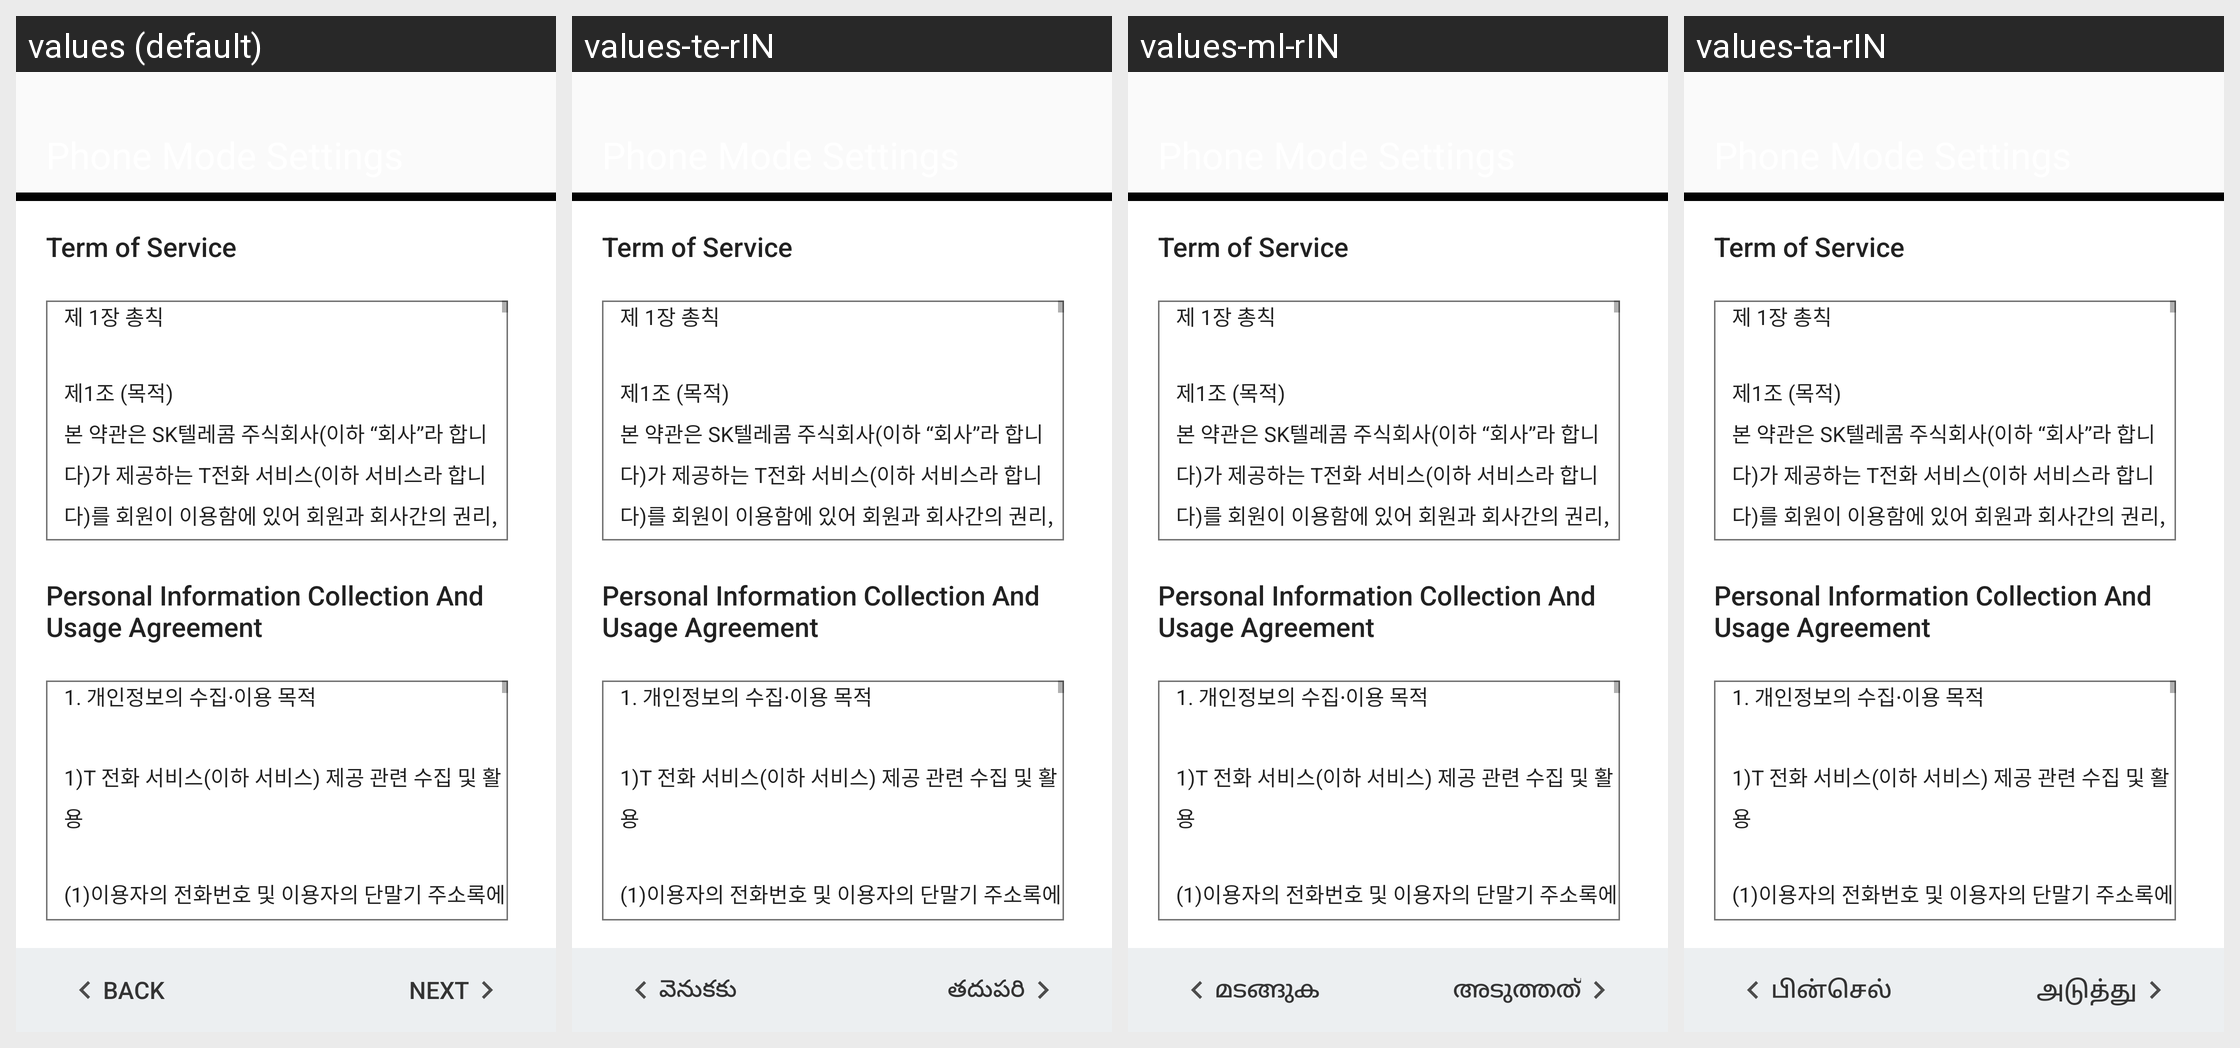

The Android screen above is rendered under several locales of the same app. Produce the string resources it draws, with the default and per-locale values.
Android screen res/layout/phone_mode_skt.xml rendered under 4 locales, left to right: values (default), values-te-rIN, values-ml-rIN, values-ta-rIN. Device: Nexus 5 (rendered at 1080×1920; each locale shown at half size, 540×960, under a caption strip naming it); theme Theme.MaterialComponents.DayNight.NoActionBar.
Other locales in the repository, not shown: values-af, values-af-rZA, values-am, values-am-rET, values-ar, values-ar-rAE, values-ar-rEG, values-az, values-be, values-bg, values-bg-rBG, values-bn, values-bn-rBD, values-bs, values-bs-rBA, values-ca, values-cs, values-cs-rCZ, values-da, values-da-rDK, values-de, values-de-rCH, values-de-rDE, values-el, values-el-rGR, values-en-rCA, values-en-rGB, values-en-rIN, values-en-rUS, values-en-rXC, values-es, values-es-rES, values-es-rMX, values-es-rUS, values-et, values-et-rEE, values-eu, values-fa, values-fa-rAF, values-fa-rIR, values-fi, values-fi-rFI, values-fr, values-fr-rCA, values-fr-rCH, values-fr-rFR, values-gl, values-gu, values-gu-rIN, values-hi, values-hi-rIN, values-hr, values-hr-rHR, values-hu, values-hu-rHU, values-hy, values-in, values-in-rID, values-is, values-is-rIS, values-it, values-it-rCH, values-it-rIT, values-iw, values-iw-rIL, values-ja, values-ka, values-kk, values-kk-rKZ, values-km, values-km-rKH, values-kn, values-kn-rIN, values-ko, values-ky, values-lo, values-lo-rLA, values-lt, values-lt-rLT, values-lv, values-lv-rLV, values-mk, values-mk-rMK, values-ml, values-mn, values-mr, values-mr-rIN, values-ms, values-ms-rMY, values-my, values-my-rMM, values-my-rZG, values-nb, values-nb-rNO, values-ne, values-ne-rNP, values-nl, values-nl-rNL, values-or, values-pa, values-pa-rIN, values-pl, values-pl-rPL, values-pt, values-pt-rBR, values-pt-rPT, values-ro, values-ro-rRO, values-ru, values-ru-rRU, values-si, values-si-rLK, values-sk, values-sk-rSK, values-sl, values-sl-rSI, values-sq, values-sq-rAL, values-sr, values-sr-rRS, values-sv, values-sv-rSE, values-sw, values-sw-rTZ, values-ta, values-te, values-th, values-th-rTH, values-tl, values-tr, values-tr-rTR, values-uk, values-uk-rUA, values-ur, values-ur-rPK, values-uz, values-vi, values-vi-rVN, values-zh-rCN, values-zh-rHK, values-zh-rTW, values-zu.
Strings drawn on this screen, with the default value and each locale's value (text and hints the layout hard-codes, and strings that could not be matched under every locale, appear in the picture but are not listed):

skt_term_of_use_title
  values: Term of Service
  values-te-rIN: Term of Service  [not translated; the default value is used]
  values-ml-rIN: Term of Service  [not translated; the default value is used]
  values-ta-rIN: Term of Service  [not translated; the default value is used]

skt_term_of_use_text
  values: 제 1장 총칙
      
      제1조 (목적)
      본 약관은 SK텔레콤 주식회사(이하 “회사”라 합니다)가 제공하는 T전화 서비스(이하 서비스라 합니다)를 회원이 이용함에 있어 회원과 회사간의 권리, 의무 및 책임사항, 서비스 이용조건 및 절차 등 기본적인 사항을 규정함을 목적으로 합니다.
      
      제2조 (약관의 효력 및 변경)
      ①본 약관은 서비스를 이용하고자 하는 모든 회원에 대하여 그 효력을 발생합니다. 단, 이동전화 서비스와 관련된 내용에 대하여는 회사의 이동전화에 관련된 이용약관과 함께 그 효력을 발생합니다.
      ②본 약관의 내용은 서비스 내에 게시하거나 기타의 방법으로 회원에게 공지하고, 이에 동의한 회원이 서비스에 가입함으로써 효력이 발생합니다.
      ③회사는 필요하다고 인정되는 경우 본 약관을 변경할 수 있으며, 회사가 …[clipped]
  values-te-rIN: 제 1장 총칙
      
      제1조 (목적)
      본 약관은 SK텔레콤 주식회사(이하 “회사”라 합니다)가 제공하는 T전화 서비스(이하 서비스라 합니다)를 회원이 이용함에 있어 회원과 회사간의 권리, 의무 및 책임사항, 서비스 이용조건 및 절차 등 기본적인 사항을 규정함을 목적으로 합니다.
      
      제2조 (약관의 효력 및 변경)
      ①본 약관은 서비스를 이용하고자 하는 모든 회원에 대하여 그 효력을 발생합니다. 단, 이동전화 서비스와 관련된 내용에 대하여는 회사의 이동전화에 관련된 이용약관과 함께 그 효력을 발생합니다.
      ②본 약관의 내용은 서비스 내에 게시하거나 기타의 방법으로 회원에게 공지하고, 이에 동의한 회원이 서비스에 가입함으로써 효력이 발생합니다.
      ③회사는 필요하다고 인정되는 경우 본 약관을 변경할 수 있으며, 회사가 …[clipped]  [not translated; the default value is used]
  values-ml-rIN: 제 1장 총칙
      
      제1조 (목적)
      본 약관은 SK텔레콤 주식회사(이하 “회사”라 합니다)가 제공하는 T전화 서비스(이하 서비스라 합니다)를 회원이 이용함에 있어 회원과 회사간의 권리, 의무 및 책임사항, 서비스 이용조건 및 절차 등 기본적인 사항을 규정함을 목적으로 합니다.
      
      제2조 (약관의 효력 및 변경)
      ①본 약관은 서비스를 이용하고자 하는 모든 회원에 대하여 그 효력을 발생합니다. 단, 이동전화 서비스와 관련된 내용에 대하여는 회사의 이동전화에 관련된 이용약관과 함께 그 효력을 발생합니다.
      ②본 약관의 내용은 서비스 내에 게시하거나 기타의 방법으로 회원에게 공지하고, 이에 동의한 회원이 서비스에 가입함으로써 효력이 발생합니다.
      ③회사는 필요하다고 인정되는 경우 본 약관을 변경할 수 있으며, 회사가 …[clipped]  [not translated; the default value is used]
  values-ta-rIN: 제 1장 총칙
      
      제1조 (목적)
      본 약관은 SK텔레콤 주식회사(이하 “회사”라 합니다)가 제공하는 T전화 서비스(이하 서비스라 합니다)를 회원이 이용함에 있어 회원과 회사간의 권리, 의무 및 책임사항, 서비스 이용조건 및 절차 등 기본적인 사항을 규정함을 목적으로 합니다.
      
      제2조 (약관의 효력 및 변경)
      ①본 약관은 서비스를 이용하고자 하는 모든 회원에 대하여 그 효력을 발생합니다. 단, 이동전화 서비스와 관련된 내용에 대하여는 회사의 이동전화에 관련된 이용약관과 함께 그 효력을 발생합니다.
      ②본 약관의 내용은 서비스 내에 게시하거나 기타의 방법으로 회원에게 공지하고, 이에 동의한 회원이 서비스에 가입함으로써 효력이 발생합니다.
      ③회사는 필요하다고 인정되는 경우 본 약관을 변경할 수 있으며, 회사가 …[clipped]  [not translated; the default value is used]

skt_personal_title
  values: Personal Information Collection And Usage Agreement
  values-te-rIN: Personal Information Collection And Usage Agreement  [not translated; the default value is used]
  values-ml-rIN: Personal Information Collection And Usage Agreement  [not translated; the default value is used]
  values-ta-rIN: Personal Information Collection And Usage Agreement  [not translated; the default value is used]

skt_personal_text
  values: 1. 개인정보의 수집∙이용 목적
      
      1)T 전화 서비스(이하 서비스) 제공 관련 수집 및 활용
      
      (1)이용자의 전화번호 및 이용자의 단말기 주소록에 저장되어있거나 저장되는 제3자의 전화번호와 이름을 수집/이용하여 프로필 연결 형성, Data(연락처 등) 전송, 이미지링 표시 등의 서비스 제공
      
      (2)이용자 프로필 정보, 이용자 상태정보, 서비스 내 이용자의 이름, 가입 이동통신사 정보 등은 이용자가 서비스 내에서 이용자를 식별하고, 다른 이용자에게 자신을 알리기 위해 등록/공개하는 정보로서, 서비스 이용과정에서 공개됨
      
      (3)이용자의 이동전화 단말기 모델 및 이동통신사 정보는 이용자의 단말기에 최적화된 서비스를 제공하기 위해 이용
      
      (4)이용자의 기기고유 번호 및 USIM 고유 번호 등은 이용자의 전화번호와 …[clipped]
  values-te-rIN: 1. 개인정보의 수집∙이용 목적
      
      1)T 전화 서비스(이하 서비스) 제공 관련 수집 및 활용
      
      (1)이용자의 전화번호 및 이용자의 단말기 주소록에 저장되어있거나 저장되는 제3자의 전화번호와 이름을 수집/이용하여 프로필 연결 형성, Data(연락처 등) 전송, 이미지링 표시 등의 서비스 제공
      
      (2)이용자 프로필 정보, 이용자 상태정보, 서비스 내 이용자의 이름, 가입 이동통신사 정보 등은 이용자가 서비스 내에서 이용자를 식별하고, 다른 이용자에게 자신을 알리기 위해 등록/공개하는 정보로서, 서비스 이용과정에서 공개됨
      
      (3)이용자의 이동전화 단말기 모델 및 이동통신사 정보는 이용자의 단말기에 최적화된 서비스를 제공하기 위해 이용
      
      (4)이용자의 기기고유 번호 및 USIM 고유 번호 등은 이용자의 전화번호와 …[clipped]  [not translated; the default value is used]
  values-ml-rIN: 1. 개인정보의 수집∙이용 목적
      
      1)T 전화 서비스(이하 서비스) 제공 관련 수집 및 활용
      
      (1)이용자의 전화번호 및 이용자의 단말기 주소록에 저장되어있거나 저장되는 제3자의 전화번호와 이름을 수집/이용하여 프로필 연결 형성, Data(연락처 등) 전송, 이미지링 표시 등의 서비스 제공
      
      (2)이용자 프로필 정보, 이용자 상태정보, 서비스 내 이용자의 이름, 가입 이동통신사 정보 등은 이용자가 서비스 내에서 이용자를 식별하고, 다른 이용자에게 자신을 알리기 위해 등록/공개하는 정보로서, 서비스 이용과정에서 공개됨
      
      (3)이용자의 이동전화 단말기 모델 및 이동통신사 정보는 이용자의 단말기에 최적화된 서비스를 제공하기 위해 이용
      
      (4)이용자의 기기고유 번호 및 USIM 고유 번호 등은 이용자의 전화번호와 …[clipped]  [not translated; the default value is used]
  values-ta-rIN: 1. 개인정보의 수집∙이용 목적
      
      1)T 전화 서비스(이하 서비스) 제공 관련 수집 및 활용
      
      (1)이용자의 전화번호 및 이용자의 단말기 주소록에 저장되어있거나 저장되는 제3자의 전화번호와 이름을 수집/이용하여 프로필 연결 형성, Data(연락처 등) 전송, 이미지링 표시 등의 서비스 제공
      
      (2)이용자 프로필 정보, 이용자 상태정보, 서비스 내 이용자의 이름, 가입 이동통신사 정보 등은 이용자가 서비스 내에서 이용자를 식별하고, 다른 이용자에게 자신을 알리기 위해 등록/공개하는 정보로서, 서비스 이용과정에서 공개됨
      
      (3)이용자의 이동전화 단말기 모델 및 이동통신사 정보는 이용자의 단말기에 최적화된 서비스를 제공하기 위해 이용
      
      (4)이용자의 기기고유 번호 및 USIM 고유 번호 등은 이용자의 전화번호와 …[clipped]  [not translated; the default value is used]

back_btn_lebel
  values: BACK
  values-te-rIN: వెనుకకు
  values-ml-rIN: മടങ്ങുക
  values-ta-rIN: பின்செல்

next_btn_lebel
  values: NEXT
  values-te-rIN: తదుపరి
  values-ml-rIN: അടുത്തത്
  values-ta-rIN: அடுத்து
